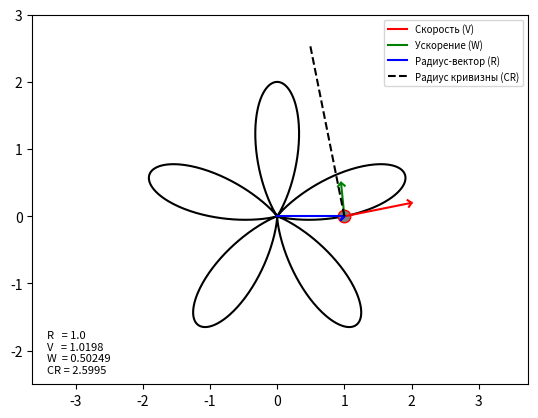

Write the Python code that produced this figure.
import numpy as np
import sympy as sp
import matplotlib.pyplot as plt
from matplotlib.animation import FuncAnimation
import math


def rot2d(_x, _y, angle):
    """Преобразование данных координат
    на соответствующий угол поворота"""
    return (
        _x * np.cos(angle) - _y * np.sin(angle),
        _x * np.sin(angle) + _y * np.cos(angle)
    )


def mdl(data_x, data_y, i):
    """Получение модуля вектора на i-ом шаге"""
    return round((data_x[i] ** 2 + data_y[i] ** 2) ** 0.5, 5)


# Вводим символьную переменную
t = sp.Symbol('t')

# Получаем уравнения изменения x и y по t
x = (1 + sp.sin(5 * t)) * sp.cos(t)
y = (1 + sp.sin(5 * t)) * sp.sin(t)

# Получаем скорость по x и y, а также модуль
Vx = sp.diff(x, t)
Vy = sp.diff(y, t)
V = (Vx ** 2 + Vy ** 2) ** 0.5

# То же для полного ускорения
Wx = sp.diff(Vx, t)
Wy = sp.diff(Vy, t)
W = (Wx ** 2 + Wy ** 2) ** 0.5

# То же для тангенциального ускорения
Wt = sp.diff(V, t)

# То же для нормального ускорения
Wn = (W ** 2 - Wt ** 2) ** 0.5

# Проекции тангенциального ускорения
Wtx = Vx / V * Wt
Wty = Vy / V * Wt

# Проекции нормального ускорения
Wnx = Wx - Wtx
Wny = Wy - Wty

# Единичные направления нормального ускорения
Nx = Wnx / Wn
Ny = Wny / Wn

# Радиус кривизны
curvature_module = ((V * V) / Wn)

# Его проекции
curvature_x = curvature_module * Nx
curvature_y = curvature_module * Ny

# Массив временных точек
T = np.linspace(0, 6.28, 1000)

# Получение функций изменения величин
Fx = sp.lambdify(t, x, 'numpy')
Fy = sp.lambdify(t, y, 'numpy')

FVx = sp.lambdify(t, Vx, 'numpy')
FVy = sp.lambdify(t, Vy, 'numpy')

FWx = sp.lambdify(t, Wx, 'numpy')
FWy = sp.lambdify(t, Wy, 'numpy')

F_curvature_x = sp.lambdify(t, curvature_x, 'numpy')
F_curvature_y = sp.lambdify(t, curvature_y, 'numpy')

# Массивы координат
X = Fx(T)
Y = Fy(T)

# Отмасштабированные массивы скорости и ускорения
VX = FVx(T) * 0.2
VY = FVy(T) * 0.2

WX = FWx(T) * 0.05
WY = FWy(T) * 0.05

# Массивы радиуса кривизны
CX = F_curvature_x(T)
CY = F_curvature_y(T)

# Инициализация pyplot
figure = plt.figure()
figure.canvas.manager.set_window_title('Вариант 2')

# Настройка окна отображения графика
axis = figure.add_subplot(1, 1, 1)
axis.axis('equal')
axis.set(ylim=[-2.5, 3])

# Отрисовка материальной точки
axis.plot(X, Y, 'black')
point = axis.plot(X[0], Y[0], marker='o', markerfacecolor='grey', markeredgecolor='red', markersize=9)[0]

# Отрисовка вектора скорости
v_line = axis.plot([X[0], X[0] + VX[0]], [Y[0], Y[0] + VY[0]], 'r', label='Скорость (V)')[0]

# Массивы координат стрелки вектора скорости
x_v_arrow = np.array([-0.05, 0, -0.05])
y_v_arrow = np.array([0.05, 0, -0.05])

# Стартовый поворот стрелки и её отрисовка
r_x_v_arrow, r_y_v_arrow = rot2d(x_v_arrow, y_v_arrow, math.atan2(VY[0], VX[0]))
v_arrow = axis.plot(r_x_v_arrow + X[0] + VX[0], r_y_v_arrow + Y[0] + VY[0], 'r')[0]

# Отрисовка вектора ускорения
w_line = axis.plot([X[0], X[0] + WX[0]], [Y[0], Y[0] + WY[0]], 'g', label='Ускорение (W)')[0]

# Массивы координат стрелки вектора ускорения
x_w_arrow = np.array([-0.05, 0, -0.05])
y_w_arrow = np.array([0.05, 0, -0.05])

# Стартовый поворот стрелки и её отрисовка
r_x_w_arrow, r_y_w_arrow = rot2d(x_w_arrow, y_w_arrow, math.atan2(WY[0], WX[0]))
w_arrow = axis.plot(r_x_w_arrow + X[0] + WX[0], r_y_w_arrow + Y[0] + WY[0], 'g')[0]

# Отрисовка радиус-вектора
r_line = axis.plot([0, X[0]], [0, Y[0]], 'b', label='Радиус-вектор (R)')[0]

# Массивы координат стрелки радиус-вектора
x_r_arrow = np.array([-0.05, 0, -0.05])
y_r_arrow = np.array([0.05, 0, -0.05])

# Стартовый поворот стрелки и её отрисовка
r_x_r_arrow, r_y_r_arrow = rot2d(x_r_arrow, y_r_arrow, math.atan2(Y[0], X[0]))
r_arrow = axis.plot(r_x_r_arrow + X[0], r_y_w_arrow + Y[0], 'b')[0]

# Отрисовка радиуса кривизны
curvature_radius = axis.plot([X[0], X[0] + CX[0]], [Y[0], Y[0] + CY[0]], 'black', label='Радиус кривизны (CR)',
                             linestyle='--')[0]

# Шаблон сообщения со значениями величин
raw_text = 'R   = {r}\nV   = {v}\nW  = {w}\nCR = {cr}'

# Установка сообщения в начальное состояние
text = axis.text(0.03, 0.03, raw_text.format(r=mdl(X, Y, 0), v=mdl(VX, VY, 0), w=mdl(WX, WY, 0),
                                             cr=mdl(CX, CY, 0)), transform=axis.transAxes, fontsize=8)


def animate(i):
    """Изменение величин для нового шага анимации"""
    global r_y_v_arrow, r_x_v_arrow, r_x_w_arrow, r_y_w_arrow, r_x_r_arrow, r_y_r_arrow

    point.set_data([X[i]], [Y[i]])  # Исправлено: передаем списки

    v_line.set_data([X[i], X[i] + VX[i]], [Y[i], Y[i] + VY[i]])
    r_x_v_arrow, r_y_v_arrow = rot2d(x_v_arrow, y_v_arrow, math.atan2(VY[i], VX[i]))
    v_arrow.set_data(r_x_v_arrow + X[i] + VX[i], r_y_v_arrow + Y[i] + VY[i])

    w_line.set_data([X[i], X[i] + WX[i]], [Y[i], Y[i] + WY[i]])
    r_x_w_arrow, r_y_w_arrow = rot2d(x_w_arrow, y_w_arrow, math.atan2(WY[i], WX[i]))
    w_arrow.set_data(r_x_w_arrow + X[i] + WX[i], r_y_w_arrow + Y[i] + WY[i])

    r_line.set_data([0, X[i]], [0, Y[i]])
    r_x_r_arrow, r_y_r_arrow = rot2d(x_r_arrow, y_r_arrow, math.atan2(Y[i], X[i]))
    r_arrow.set_data(r_x_r_arrow + X[i], r_y_r_arrow + Y[i])

    curvature_radius.set_data([X[i], X[i] + CX[i]], [Y[i], Y[i] + CY[i]])

    text.set_text(raw_text.format(r=mdl(X, Y, i), v=mdl(VX, VY, i), w=mdl(WX, WY, i), cr=mdl(CX, CY, i)))

    return point, v_line, v_arrow, curvature_radius


# Запуск анимации
animation = FuncAnimation(figure, animate, frames=1000, interval=1)

# Вывод легенды
axis.legend(fontsize=7)

# Запуск pyplot
plt.show()
